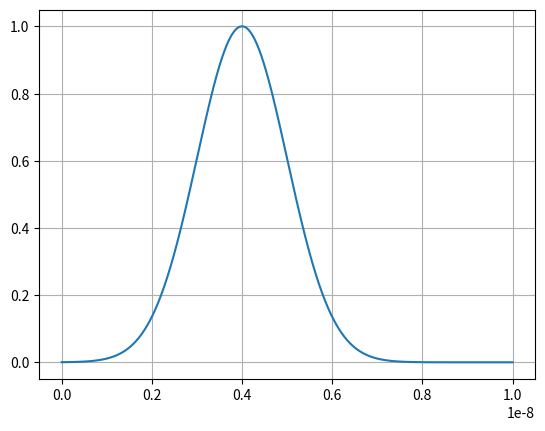
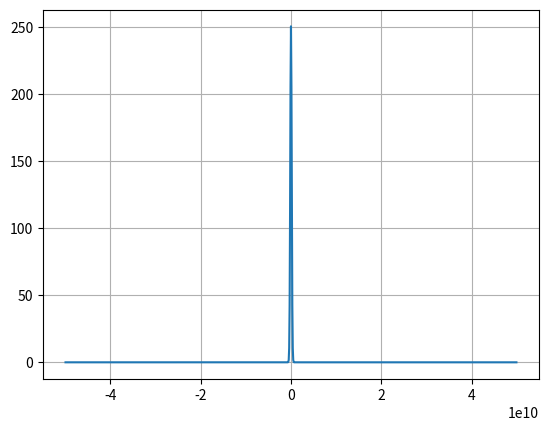

Write the Python code that produced these figures, in order.
import numpy as np
import matplotlib.pyplot as plt
from numpy.fft import fft, fftfreq, fftshift # Te pilla estas funciones para no tener que escribir np.fft.fftfreq y poder poner solo fftfreq

t = np.linspace(0, 10e-9, num=1001)
dt = t[1] - t[0]
t0 = 4e-9
s0 = 1e-9
gauss = np.exp( - np.power(t- t0,2)/(2*s0**2))

plt.figure()
plt.plot(t, gauss)
plt.grid()

plt.figure()

freq = fftshift(fftfreq(len(gauss), dt))  
gaussf = fftshift(fft(np.abs(gauss))) # Hace la transformada de fourier (fast fourier transform)

plt.plot(freq, np.abs(gaussf))
plt.grid()
plt.show()